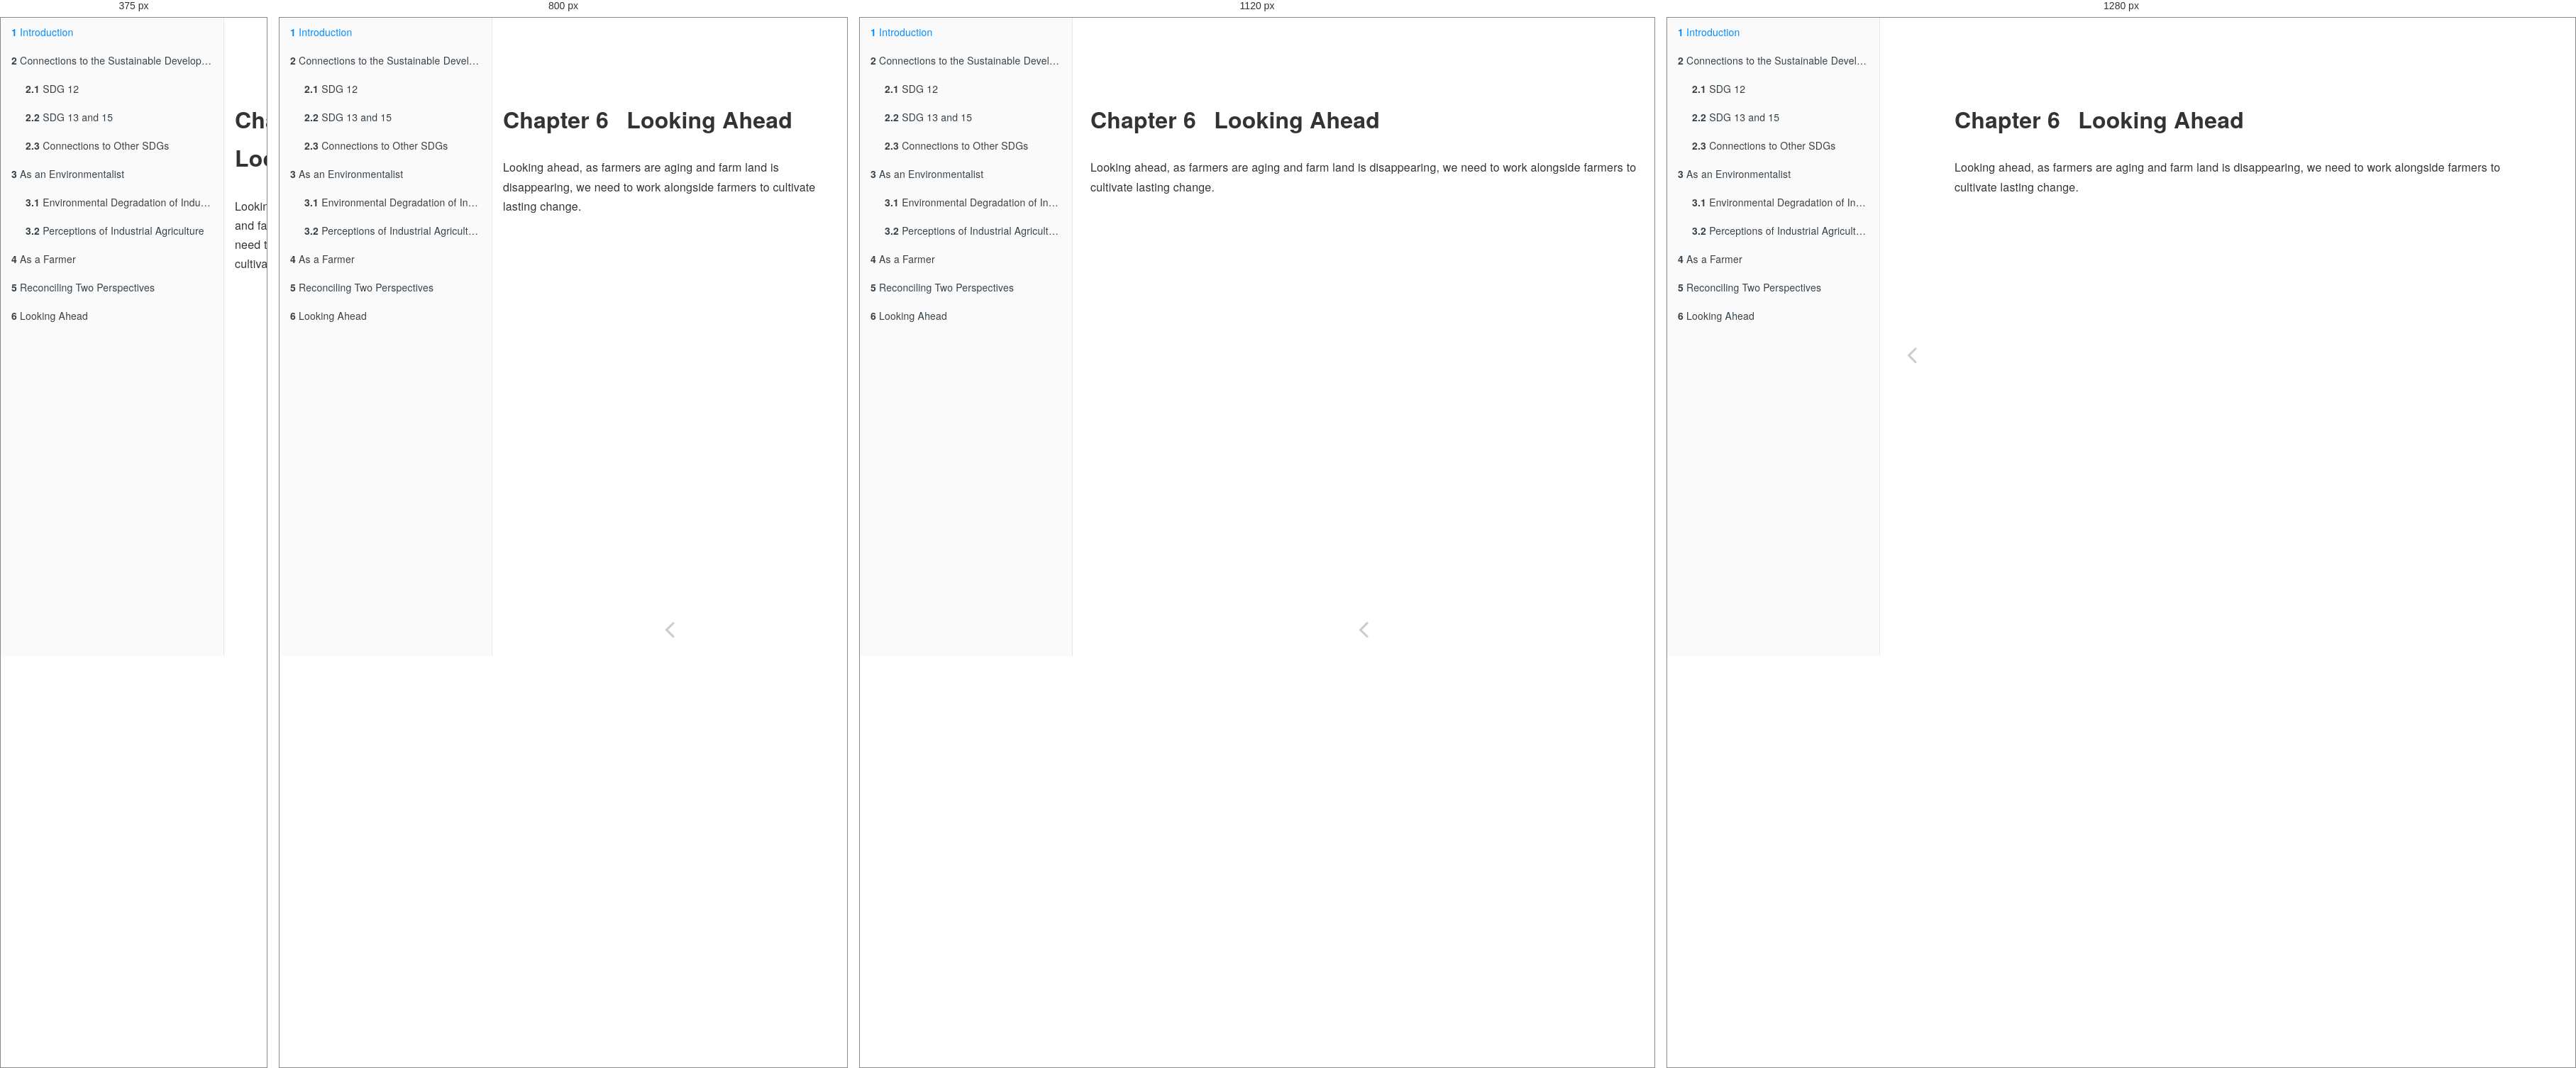
Rendered at 375 px, 800 px, 1120 px and 1280 px, left to right.

<!-- file: looking-ahead.html -->
<!DOCTYPE html>
<html lang="" xml:lang="">
<head>

  <meta charset="utf-8" />
  <meta http-equiv="X-UA-Compatible" content="IE=edge" />
  <title>Chapter 6 Looking Ahead | Looking Under the Crop and into the Weeds</title>
  <meta name="description" content="DESCRIPTION yall." />
  <meta name="generator" content="bookdown 0.46 and GitBook 2.6.7" />

  <meta property="og:title" content="Chapter 6 Looking Ahead | Looking Under the Crop and into the Weeds" />
  <meta property="og:type" content="book" />
  
  <meta property="og:description" content="DESCRIPTION yall." />
  <meta name="github-repo" content="https://github.com/ericmkeen/bookdown_minimal" />

  <meta name="twitter:card" content="summary" />
  <meta name="twitter:title" content="Chapter 6 Looking Ahead | Looking Under the Crop and into the Weeds" />
  
  <meta name="twitter:description" content="DESCRIPTION yall." />
  

<meta name="author" content="Sarah Grace Burns" />


<meta name="date" content="2026-04-10" />

  <meta name="viewport" content="width=device-width, initial-scale=1" />
  <meta name="apple-mobile-web-app-capable" content="yes" />
  <meta name="apple-mobile-web-app-status-bar-style" content="black" />
  
  
<link rel="prev" href="reconciling-two-perspectives.html"/>

<script src="libs/jquery-3.6.0/jquery-3.6.0.min.js"></script>
<script src="https://cdn.jsdelivr.net/npm/fuse.js@6.4.6/dist/fuse.min.js"></script>
<link href="libs/gitbook-2.6.7/css/style.css" rel="stylesheet" />
<link href="libs/gitbook-2.6.7/css/plugin-table.css" rel="stylesheet" />
<link href="libs/gitbook-2.6.7/css/plugin-bookdown.css" rel="stylesheet" />
<link href="libs/gitbook-2.6.7/css/plugin-highlight.css" rel="stylesheet" />
<link href="libs/gitbook-2.6.7/css/plugin-search.css" rel="stylesheet" />
<link href="libs/gitbook-2.6.7/css/plugin-fontsettings.css" rel="stylesheet" />
<link href="libs/gitbook-2.6.7/css/plugin-clipboard.css" rel="stylesheet" />








<link href="libs/anchor-sections-1.1.0/anchor-sections.css" rel="stylesheet" />
<link href="libs/anchor-sections-1.1.0/anchor-sections-hash.css" rel="stylesheet" />
<script src="libs/anchor-sections-1.1.0/anchor-sections.js"></script>



<style type="text/css">
  
  div.hanging-indent{margin-left: 1.5em; text-indent: -1.5em;}
</style>

</head>

<body>



  <div class="book without-animation with-summary font-size-2 font-family-1" data-basepath=".">

    <div class="book-summary">
      <nav role="navigation">

<ul class="summary">
<li class="chapter" data-level="1" data-path="index.html"><a href="index.html"><i class="fa fa-check"></i><b>1</b> Introduction</a></li>
<li class="chapter" data-level="2" data-path="intro.html"><a href="intro.html"><i class="fa fa-check"></i><b>2</b> Connections to the Sustainable Development Goals</a>
<ul>
<li class="chapter" data-level="2.1" data-path="intro.html"><a href="intro.html#sdg-12"><i class="fa fa-check"></i><b>2.1</b> SDG 12</a></li>
<li class="chapter" data-level="2.2" data-path="intro.html"><a href="intro.html#sdg-13-and-15"><i class="fa fa-check"></i><b>2.2</b> SDG 13 and 15</a></li>
<li class="chapter" data-level="2.3" data-path="intro.html"><a href="intro.html#connections-to-other-sdgs"><i class="fa fa-check"></i><b>2.3</b> Connections to Other SDGs</a></li>
</ul></li>
<li class="chapter" data-level="3" data-path="as-an-environmentalist.html"><a href="as-an-environmentalist.html"><i class="fa fa-check"></i><b>3</b> As an Environmentalist</a>
<ul>
<li class="chapter" data-level="3.1" data-path="as-an-environmentalist.html"><a href="as-an-environmentalist.html#environmental-degradation-of-industrial-agriculture"><i class="fa fa-check"></i><b>3.1</b> Environmental Degradation of Industrial Agriculture</a></li>
<li class="chapter" data-level="3.2" data-path="as-an-environmentalist.html"><a href="as-an-environmentalist.html#perceptions-of-industrial-agriculture"><i class="fa fa-check"></i><b>3.2</b> Perceptions of Industrial Agriculture</a></li>
</ul></li>
<li class="chapter" data-level="4" data-path="as-a-farmer.html"><a href="as-a-farmer.html"><i class="fa fa-check"></i><b>4</b> As a Farmer</a></li>
<li class="chapter" data-level="5" data-path="reconciling-two-perspectives.html"><a href="reconciling-two-perspectives.html"><i class="fa fa-check"></i><b>5</b> Reconciling Two Perspectives</a></li>
<li class="chapter" data-level="6" data-path="looking-ahead.html"><a href="looking-ahead.html"><i class="fa fa-check"></i><b>6</b> Looking Ahead</a></li>
</ul>

      </nav>
    </div>

    <div class="book-body">
      <div class="body-inner">
        <div class="book-header" role="navigation">
          <h1>
            <i class="fa fa-circle-o-notch fa-spin"></i><a href="./">Looking Under the Crop and into the Weeds</a>
          </h1>
        </div>

        <div class="page-wrapper" tabindex="-1" role="main">
          <div class="page-inner">

            <section class="normal" id="section-">
<div id="looking-ahead" class="section level1 hasAnchor" number="6">
<h1><span class="header-section-number">Chapter 6</span> Looking Ahead<a href="looking-ahead.html#looking-ahead" class="anchor-section" aria-label="Anchor link to header"></a></h1>
<p>Looking ahead, as farmers are aging and farm land is disappearing, we need to work alongside farmers to cultivate lasting change.</p>

</div>
            </section>

          </div>
        </div>
      </div>
<a href="reconciling-two-perspectives.html" class="navigation navigation-prev navigation-unique" aria-label="Previous page"><i class="fa fa-angle-left"></i></a>

    </div>
  </div>
<script src="libs/gitbook-2.6.7/js/app.min.js"></script>
<script src="libs/gitbook-2.6.7/js/clipboard.min.js"></script>
<script src="libs/gitbook-2.6.7/js/plugin-search.js"></script>
<script src="libs/gitbook-2.6.7/js/plugin-sharing.js"></script>
<script src="libs/gitbook-2.6.7/js/plugin-fontsettings.js"></script>
<script src="libs/gitbook-2.6.7/js/plugin-bookdown.js"></script>
<script src="libs/gitbook-2.6.7/js/jquery.highlight.js"></script>
<script src="libs/gitbook-2.6.7/js/plugin-clipboard.js"></script>
<script>
gitbook.require(["gitbook"], function(gitbook) {
gitbook.start({
  "sharing": {
    "github": false,
    "facebook": false,
    "twitter": false,
    "linkedin": false,
    "weibo": false,
    "instapaper": false,
    "vk": false,
    "whatsapp": false,
    "all": ["facebook", "twitter", "linkedin", "weibo", "instapaper"]
  },
  "fontsettings": {
    "theme": "white",
    "family": "sans",
    "size": 2
  },
  "edit": {
    "link": null,
    "text": null
  },
  "history": {
    "link": null,
    "text": null
  },
  "view": {
    "link": null,
    "text": null
  },
  "download": ["bookdown-minimal.pdf", "bookdown-minimal.epub"],
  "search": {
    "engine": "fuse",
    "options": null
  },
  "toc": {
    "collapse": "subsection"
  }
});
});
</script>

</body>

</html>


/* @media block from libs/gitbook-2.6.7/css/style.css */
@media (max-width:600px){.book-langs-index{padding:0}}

/* @media block from libs/gitbook-2.6.7/css/style.css */
@media (max-width:600px){.book-langs-index .inner .languages li{width:100%;max-width:100%}}

/* @media block from libs/gitbook-2.6.7/css/style.css */
@media (max-width:1000px){.book .book-header h1{display:none}}

/* @media block from libs/gitbook-2.6.7/css/style.css */
@media (max-width:600px){.book .book-summary{width:calc(100% - 60px);bottom:0;left:-100%}}

/* @media block from libs/gitbook-2.6.7/css/style.css */
@media (max-width:1240px){.book .book-body{-webkit-transition:-webkit-transform 250ms ease;-moz-transition:-moz-transform 250ms ease;-o-transition:-o-transform 250ms ease;transition:transform 250ms ease;padding-bottom:20px}.book .book-body .body-inner{position:static;min-height:calc(100% - 50px)}}

/* @media block from libs/gitbook-2.6.7/css/style.css */
@media (min-width:600px){.book.with-summary .book-body{left:300px}}

/* @media block from libs/gitbook-2.6.7/css/style.css */
@media (max-width:600px){.book.with-summary{overflow:hidden}.book.with-summary .book-body{-webkit-transform:translate(calc(100% - 60px),0);-moz-transform:translate(calc(100% - 60px),0);-ms-transform:translate(calc(100% - 60px),0);-o-transform:translate(calc(100% - 60px),0);transform:translate(calc(100% - 60px),0)}}

/* @media block from libs/gitbook-2.6.7/css/style.css */
@media (max-width:1240px){.book .book-body .navigation{position:static;top:auto;max-width:50%;width:50%;display:inline-block;float:left}.book .book-body .navigation.navigation-unique{max-width:100%;width:100%}}

/* @media block from libs/gitbook-2.6.7/css/plugin-bookdown.css */
@media (min-width: 600px) {
  .book.with-summary .book-header.fixed {
    left: 300px;
  }
}

/* @media block from libs/gitbook-2.6.7/css/plugin-bookdown.css */
@media (max-width: 1240px) {
  .book .book-body.fixed {
    top: 50px;
  }
  .book .book-body.fixed .body-inner {
    top: auto;
  }
}

/* @media block from libs/gitbook-2.6.7/css/plugin-bookdown.css */
@media (max-width: 600px) {
  .book.with-summary .book-header.fixed {
    left: calc(100% - 60px);
    min-width: 300px;
  }
  .book.with-summary .book-body {
    transform: none;
    left: calc(100% - 60px);
    min-width: 300px;
  }
  .book .book-body.fixed {
    top: 0;
  }
}